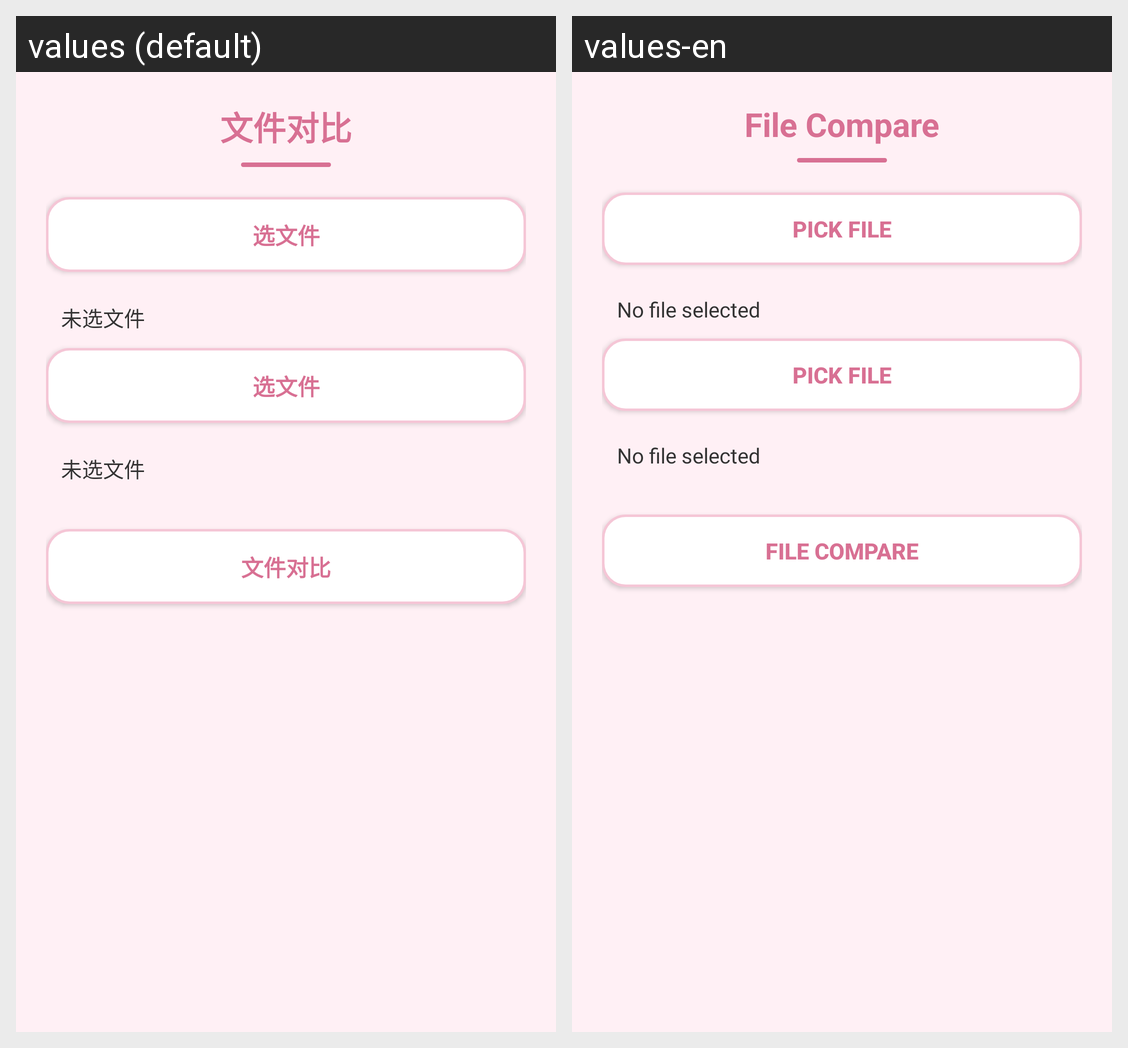

Strings drawn on this Android screen and how each of the app's shown locales translates them:
Android screen res/layout/activity_file_compare.xml rendered under 2 locales, left to right: values (default), values-en. Device: Nexus 5 (rendered at 1080×1920; each locale shown at half size, 540×960, under a caption strip naming it); theme Theme.AppCompat.Light.NoActionBar.
Strings drawn on this screen, with the default value and each locale's value (text and hints the layout hard-codes, and strings that could not be matched under every locale, appear in the picture but are not listed):

title_file_compare
  values: 文件对比
  values-en: File Compare

file_enc_pick
  values: 选文件
  values-en: Pick File

file_enc_none
  values: 未选文件
  values-en: No file selected
